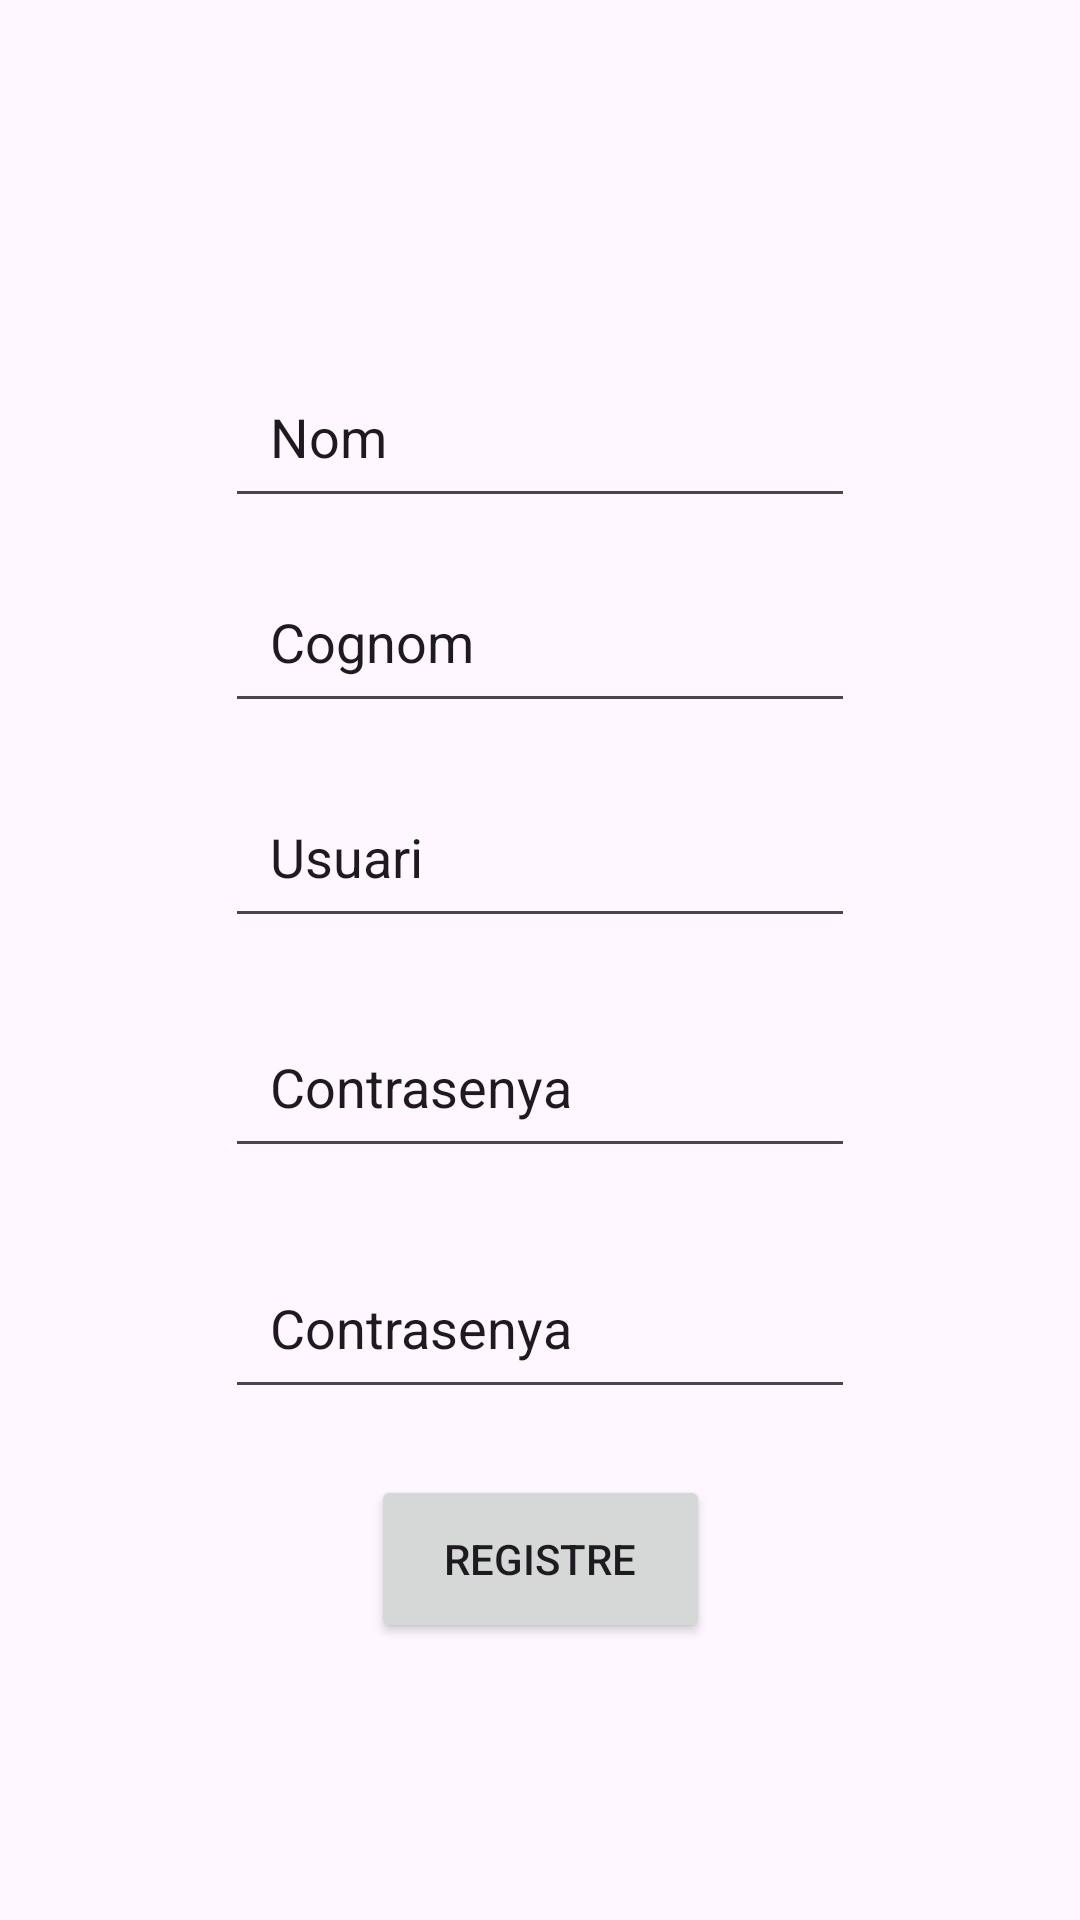

Produce the Android XML layout that renders to this screen, including the resource entries it uses.
<!-- AndroidManifest.xml: application theme Theme.Projecte_DSA -->
<!-- res/layout/activity_registre.xml -->
<androidx.constraintlayout.widget.ConstraintLayout
    xmlns:android="http://schemas.android.com/apk/res/android"
    xmlns:app="http://schemas.android.com/apk/res-auto"
    xmlns:tools="http://schemas.android.com/tools"
    android:layout_width="match_parent"
    android:layout_height="match_parent">

    <EditText
        android:id="@+id/nom"
        android:layout_width="wrap_content"
        android:layout_height="wrap_content"
        android:ems="10"
        android:inputType="text"
        android:padding="15dp"
        android:text="Nom"
        app:layout_constraintBottom_toBottomOf="parent"
        app:layout_constraintEnd_toEndOf="parent"
        app:layout_constraintStart_toStartOf="parent"
        app:layout_constraintTop_toTopOf="parent"
        app:layout_constraintVertical_bias="0.202" />

    <EditText
        android:id="@+id/contra1"
        android:layout_width="wrap_content"
        android:layout_height="wrap_content"
        android:ems="10"
        android:inputType="text"
        android:padding="15dp"
        android:text="Contrasenya"
        app:layout_constraintBottom_toBottomOf="parent"
        app:layout_constraintStart_toStartOf="@+id/nomUsuarii"
        app:layout_constraintTop_toTopOf="parent"
        app:layout_constraintVertical_bias="0.572" />

    <EditText
        android:id="@+id/nomUsuarii"
        android:layout_width="wrap_content"
        android:layout_height="wrap_content"
        android:ems="10"
        android:inputType="text"
        android:padding="15dp"
        android:text="Usuari"
        app:layout_constraintBottom_toBottomOf="parent"
        app:layout_constraintStart_toStartOf="@+id/cognom"
        app:layout_constraintTop_toTopOf="parent"
        app:layout_constraintVertical_bias="0.441" />

    <EditText
        android:id="@+id/cognom"
        android:layout_width="wrap_content"
        android:layout_height="wrap_content"
        android:ems="10"
        android:inputType="text"
        android:padding="15dp"
        android:text="Cognom"
        app:layout_constraintBottom_toBottomOf="parent"
        app:layout_constraintStart_toStartOf="@+id/nom"
        app:layout_constraintTop_toTopOf="parent"
        app:layout_constraintVertical_bias="0.319" />

    <EditText
        android:id="@+id/contra2"
        android:layout_width="wrap_content"
        android:layout_height="wrap_content"
        android:ems="10"
        android:inputType="text"
        android:padding="15dp"
        android:text="Contrasenya"
        app:layout_constraintBottom_toBottomOf="parent"
        app:layout_constraintStart_toStartOf="@+id/contra1"
        app:layout_constraintTop_toTopOf="parent"
        app:layout_constraintVertical_bias="0.709" />

    <Button
        android:id="@+id/registre"
        android:layout_width="113dp"
        android:layout_height="56dp"
        android:text="Registre"
        app:layout_constraintBottom_toBottomOf="parent"
        app:layout_constraintEnd_toEndOf="parent"
        app:layout_constraintStart_toStartOf="parent"
        app:layout_constraintTop_toTopOf="parent"
        app:layout_constraintVertical_bias="0.842" />
</androidx.constraintlayout.widget.ConstraintLayout>
<!-- resources referenced by this layout -->
<resources>
  <style name="Theme.Projecte_DSA" parent="Base.Theme.Projecte_DSA" />
  <style name="Base.Theme.Projecte_DSA" parent="Theme.Material3.DayNight.NoActionBar">
          
          
      </style>
</resources>
